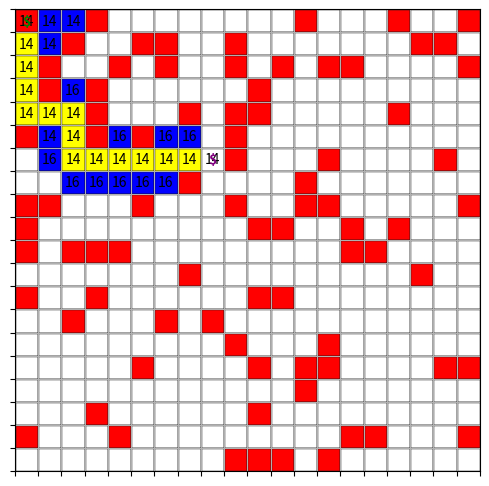

Generate this figure with matplotlib:
import heapq
import matplotlib.pyplot as plt
import numpy as np
import random

# 定义地图，0表示通路，1表示墙壁
grid = [[0 for _ in range(20)] for _ in range(20)]  # 创建20x20的二维列表，初始值为0
for row in range(20):
    for col in range(20):
        if random.random() < 0.2:  # 20%的概率成为墙壁
            grid[row][col] = 1  # 设置为1表示墙壁

n = len(grid)  # 获取地图的大小n，地图是n x n的

# 定义起点和终点坐标
start = (0, 0)  # 起点坐标，左上角 (行, 列)

# 随机生成终点坐标，且不能是墙壁，也不能与起点重合
while True:
    goal_row = random.randint(0, n - 1)
    goal_col = random.randint(0, n - 1)
    goal = (goal_row, goal_col)
    if grid[goal_row][goal_col] == 0 and goal != start:
        break  # 找到非墙壁的终点，退出循环

# 定义启发式函数，计算曼哈顿距离
def heuristic(a, b):
    row1, col1 = a  # 节点a的坐标 (行, 列)
    row2, col2 = b  # 节点b的坐标 (行, 列)
    return abs(row1 - row2) + abs(col1 - col2)  # 计算并返回曼哈顿距离

# 定义获取邻居节点的函数
def neighbors(node):
    row, col = node  # 当前节点的坐标 (行, 列)
    results = []  # 存储可通行的邻居节点
    # 定义四个方向的移动：上、下、左、右
    for d_row, d_col in [(-1, 0), (1, 0), (0, -1), (0, 1)]:
        n_row, n_col = row + d_row, col + d_col  # 计算邻居节点的坐标
        # 检查新坐标是否在地图范围内且是否为通路
        if 0 <= n_row < n and 0 <= n_col < n and grid[n_row][n_col] == 0:
            results.append((n_row, n_col))  # 将可通行的邻居节点添加到结果列表
    return results  # 返回邻居节点列表

# 初始化绘图
fig, ax = plt.subplots(figsize=(6, 6))  # 创建绘图对象

# 定义设置坐标轴的函数
def setup_axes():
    ax.set_xticks(np.arange(-0.5, n, 1))  # 设置x轴刻度
    ax.set_yticks(np.arange(-0.5, n, 1))  # 设置y轴刻度
    ax.set_xticklabels([])  # 移除x轴刻度标签
    ax.set_yticklabels([])  # 移除y轴刻度标签
    ax.grid(True)  # 显示网格线

setup_axes()  # 初始化坐标轴设置
ax.axis('off')  # 隐藏坐标轴边框
plt.ion()  # 打开交互模式，实时更新绘图

# 创建颜色映射矩阵，用于表示不同类型的格子
color_map = np.full((n, n), 'white', dtype=object)  # 初始化为白色
for row in range(n):
    for col in range(n):
        if grid[row][col] == 1:
            color_map[row][col] = 'red'  # 障碍物用红色表示

# 定义绘制网格的函数
def draw_grid():
    ax.clear()  # 清除当前绘图
    setup_axes()  # 重新设置坐标轴属性
    for row in range(n):
        for col in range(n):
            # 绘制每个格子，设置颜色和边框
            rect = plt.Rectangle([col - 0.5, n - row - 1.5], 1, 1,
                                 facecolor=color_map[row][col], edgecolor='black')
            ax.add_patch(rect)
            # 显示总代价 f(n) = g(n) + h(n)
            if (row, col) in cost_so_far:
                g = cost_so_far[(row, col)]  # 从起点到当前节点的实际代价 g(n)
                h_value = heuristic((row, col), goal)  # 启发式估计代价 h(n)
                f = g + h_value  # 总代价 f(n) = g(n) + h(n)
                ax.text(col, n - row - 1, f"{f}", ha='center', va='center')  # 在格子中显示 f(n)
    # 标注起点和终点
    ax.text(start[1], n - start[0] - 1, '$', color='green', ha='center', va='center', fontweight='bold')
    ax.text(goal[1], n - goal[0] - 1, '$', color='purple', ha='center', va='center', fontweight='bold')
    plt.pause(0.001)  # 暂停以更新绘图

# 实现带有平局决策的A*算法
def a_star_search(start, goal):
    frontier = []  # 创建优先队列，存储待探索的节点
    h_start = heuristic(start, goal)  # 计算起点的启发式值
    # 在优先队列中，元素为 (f(n), h(n), node)，这样在 f(n) 相同的情况下，会比较 h(n)
    heapq.heappush(frontier, (h_start, h_start, start))  # 将起点加入优先队列
    came_from = {}  # 记录每个节点的前驱节点
    global cost_so_far
    cost_so_far = {}  # 记录从起点到每个节点的实际代价 g(n)
    came_from[start] = None  # 起点没有前驱节点
    cost_so_far[start] = 0  # 起点的代价为0

    while frontier:
        _, _, current = heapq.heappop(frontier)  # 从优先队列中取出代价最小的节点

        if current == goal:
            break  # 找到目标节点，结束搜索

        for neighbor in neighbors(current):
            new_cost = cost_so_far[current] + 1  # 计算邻居节点的实际代价
            # 如果邻居节点未被探索过，或发现了更优的路径
            if neighbor not in cost_so_far or new_cost < cost_so_far[neighbor]:
                cost_so_far[neighbor] = new_cost  # 更新邻居节点的代价
                h_value = heuristic(neighbor, goal)  # 计算邻居节点的启发式代价
                priority = new_cost + h_value  # 计算邻居节点的总优先级 f(n)
                # 在优先队列中加入 (f(n), h(n), neighbor)，以便在 f(n) 相同时比较 h(n)
                heapq.heappush(frontier, (priority, h_value, neighbor))
                came_from[neighbor] = current  # 记录邻居节点的前驱节点
                # 更新颜色为蓝色，表示已访问
                if neighbor != goal and neighbor != start:
                    color_map[neighbor[0]][neighbor[1]] = 'blue'
        # 绘制当前状态
        draw_grid()

    return came_from  # 返回节点的前驱关系

# 重建从起点到终点的路径
def reconstruct_path(came_from, start, goal):
    current = goal  # 从终点开始回溯
    path = []
    while current != start:
        path.append(current)  # 将当前节点添加到路径
        current = came_from[current]  # 追踪前驱节点
    path.append(start)  # 添加起点
    path.reverse()  # 反转路径，使其从起点到终点
    return path  # 返回完整路径

# 运行A*算法
came_from = a_star_search(start, goal)

# 绘制最终路径
path = reconstruct_path(came_from, start, goal)
for node in path:
    if node != start and node != goal:
        color_map[node[0]][node[1]] = 'yellow'  # 路径用黄色表示

draw_grid()  # 绘制最终的网格
plt.ioff()  # 关闭交互模式
plt.show()  # 显示绘图
